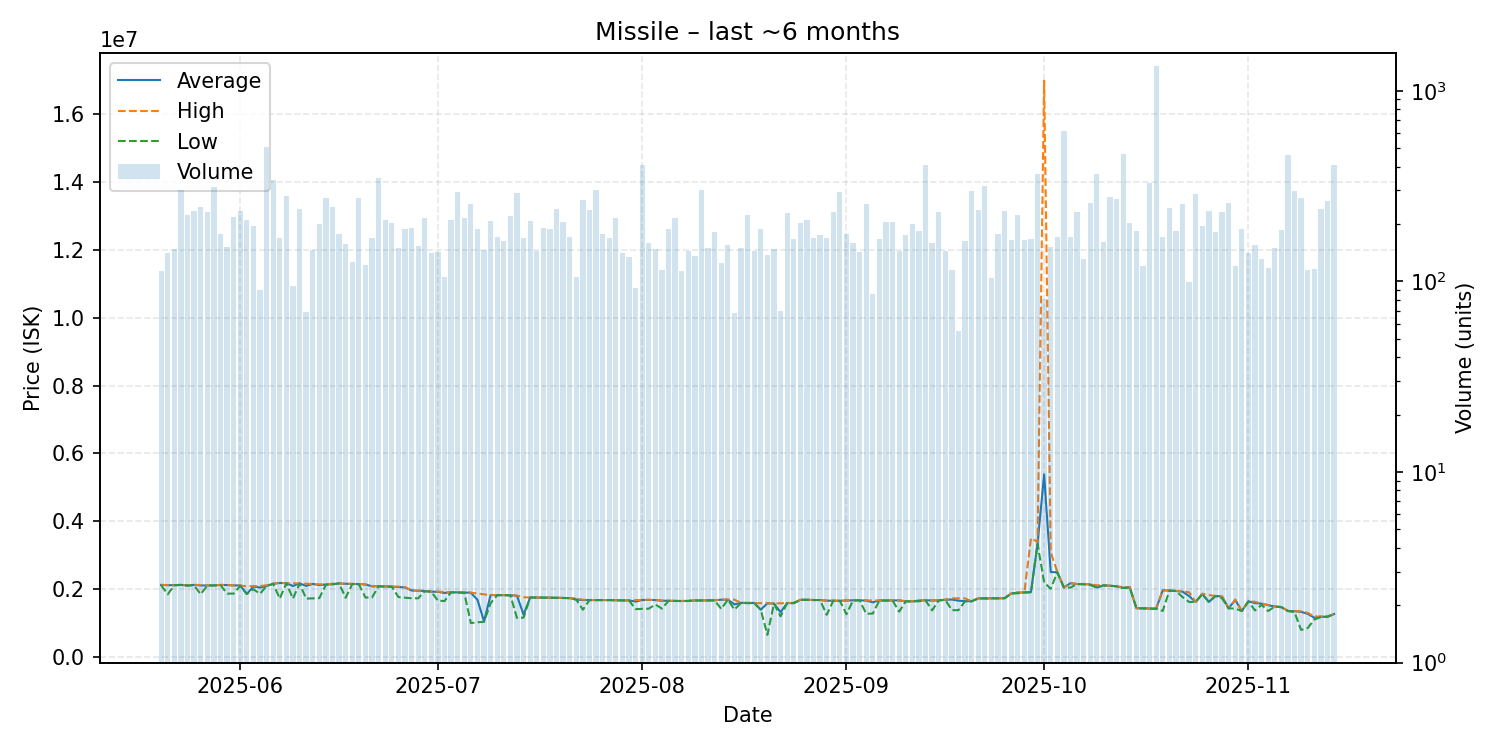

The file beside this chart, header and first rows:
date, average, highest, lowest, order_count, volume
2025-05-20, 2126000, 2127000, 2122000, 40, 113
2025-05-21, 2119500, 2122500, 1850000, 42, 140
2025-05-22, 2118000, 2120000, 2117000, 55, 148
2025-05-23, 2127000, 2127000, 2127000, 65, 302
2025-05-24, 2111000, 2113000, 2109000, 62, 223
2025-05-25, 2127000, 2128000, 2113000, 79, 234
2025-05-26, 2110000, 2124000, 1852000, 58, 246
2025-05-27, 2111000, 2113000, 2109000, 64, 231
2025-05-28, 2111000, 2112000, 2111000, 67, 314
2025-05-29, 2126000, 2127000, 2124000, 65, 177
2025-05-30, 2123000, 2124000, 1871000, 62, 152
2025-05-31, 2112500, 2114000, 1870000, 71, 218
2025-06-01, 2112000, 2113000, 2099000, 79, 234
2025-06-02, 1861000, 2085000, 1861000, 59, 210
2025-06-03, 2080000, 2093000, 1999000, 62, 196
2025-06-04, 2049311, 2093000, 1866000, 44, 90
2025-06-05, 2095000, 2116000, 2094000, 87, 505
2025-06-06, 2161000, 2164000, 2159000, 71, 341
2025-06-07, 2184000, 2188000, 1725000, 61, 168
2025-06-08, 2178000, 2178000, 2177000, 84, 281
2025-06-09, 2095021, 2176000, 1723000, 45, 94
2025-06-10, 2172000, 2173000, 2165000, 56, 240
2025-06-11, 2098870, 2164000, 1724000, 36, 69
2025-06-12, 2156000, 2157500, 1730000, 45, 146
2025-06-13, 2123000, 2143000, 1737000, 58, 199
2025-06-14, 2139000, 2141000, 2131000, 79, 273
2025-06-15, 2146000, 2165000, 2146000, 51, 245
2025-06-16, 2170000, 2170000, 2170000, 46, 178
2025-06-17, 2160000, 2163000, 1748000, 44, 157
2025-06-18, 2156000, 2159000, 2152500, 47, 127
2025-06-19, 2150000, 2155000, 2148000, 52, 275
2025-06-20, 2140000, 2145000, 1756000, 44, 122
2025-06-21, 2086000, 2088000, 1757000, 61, 169
2025-06-22, 2089000, 2092000, 2084000, 74, 347
2025-06-23, 2083000, 2084000, 2076000, 40, 209
2025-06-24, 2076000, 2076000, 2076000, 48, 202
2025-06-25, 2066000, 2076000, 1770000, 68, 149
2025-06-26, 2054000, 2062000, 1750000, 52, 189
2025-06-27, 1963000, 1967000, 1735000, 64, 190
2025-06-28, 1955000, 1957000, 1732000, 40, 154
2025-06-29, 1948000, 1949000, 1940000, 53, 216
2025-06-30, 1928000, 1929000, 1928000, 35, 141
2025-07-01, 1923000, 1929000, 1662000, 52, 143
2025-07-02, 1890000, 1918000, 1652000, 41, 106
2025-07-03, 1911000, 1912000, 1910000, 38, 209
2025-07-04, 1907000, 1908000, 1900000, 48, 293
2025-07-05, 1904000, 1910000, 1895000, 59, 215
2025-07-06, 1895000, 1900000, 1002000, 58, 256
2025-07-07, 1690000, 1875000, 1027000, 64, 188
2025-07-08, 1054000, 1848000, 1039000, 62, 146
2025-07-09, 1829000, 1830000, 1590000, 51, 208
2025-07-10, 1825000, 1830000, 1824000, 58, 170
2025-07-11, 1827000, 1827000, 1824000, 44, 162
2025-07-12, 1821000, 1823000, 1820000, 68, 219
2025-07-13, 1809000, 1811500, 1152000, 66, 291
2025-07-14, 1251000, 1764000, 1164000, 40, 168
2025-07-15, 1756000, 1757000, 1754000, 61, 207
2025-07-16, 1755000, 1756000, 1755000, 36, 144
2025-07-17, 1753000, 1754000, 1751000, 43, 190
2025-07-18, 1751000, 1752000, 1751000, 43, 189
... 119 more rows
